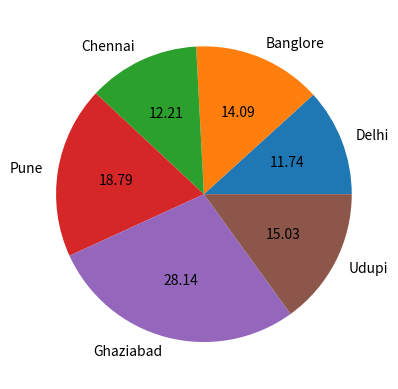

This figure's Python source:
# program to print scatter graph on the screen
# made by        : rakesh kumar

import matplotlib.pyplot as plt
import numpy as np
x = ['Delhi','Banglore','Chennai','Pune','Ghaziabad','Udupi']
y = [250,300,260,400,599,320]
plt.pie(y,labels=x,autopct='%.2f',)
plt.show()